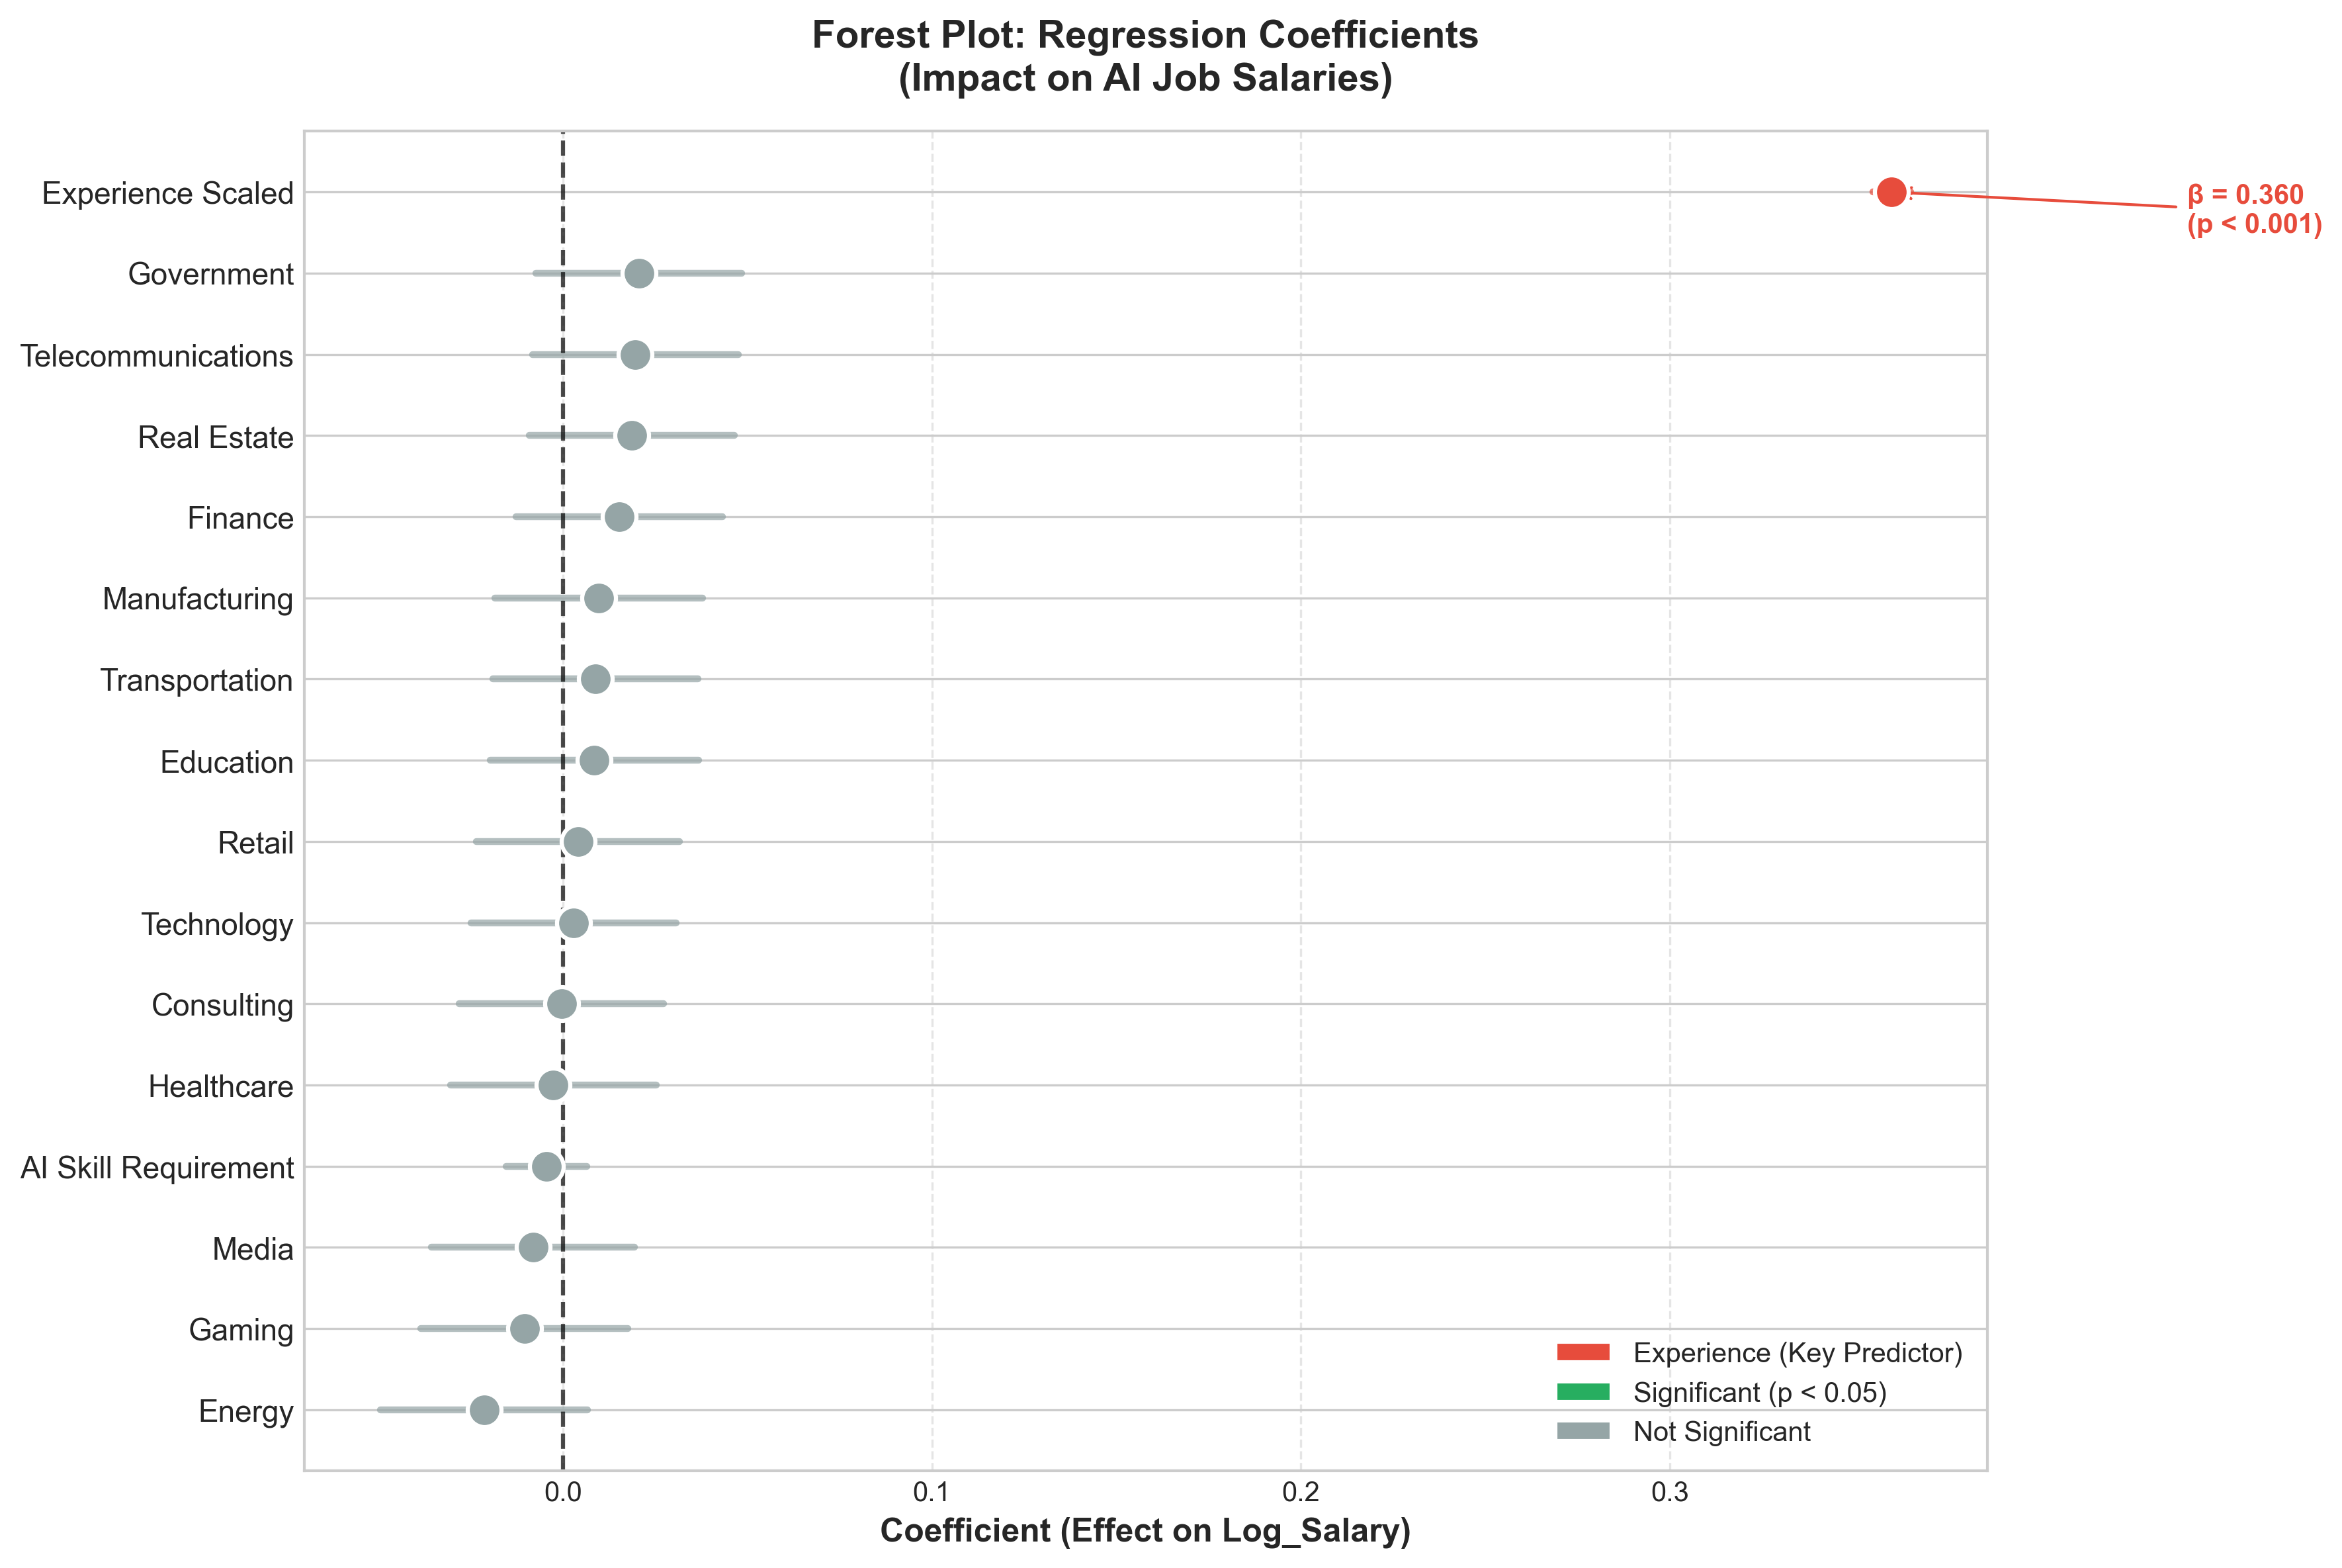

Source code (Python):
"""
Forest Plot: Visualizing Regression Coefficients
Show the impact of Experience, AI Skill, and Industries on Salary
"""

import pandas as pd
import numpy as np
import matplotlib.pyplot as plt
import statsmodels.api as sm

# Load data
df = pd.read_csv('/Users/oscar/Downloads/STAT1016GP/data/cleaned_ai_job_data.csv')

# ============================================================
# Prepare Variables and Run Regression
# ============================================================
y = df['Log_Salary']
industry_cols = [col for col in df.columns if col.startswith('Industry_')]
X_cols = ['AI_Skill_Requirement', 'Experience_Scaled'] + industry_cols

X = df[X_cols].astype(float)
X = sm.add_constant(X)

model = sm.OLS(y, X)
results = model.fit()

# ============================================================
# Extract Coefficients and Confidence Intervals
# ============================================================
# Get confidence intervals (95%)
conf_int = results.conf_int(alpha=0.05)

# Prepare data for forest plot
# Exclude constant, include all predictors
variables = ['Experience_Scaled', 'AI_Skill_Requirement'] + industry_cols

data = []
for var in variables:
    coef = results.params[var]
    se = results.bse[var]
    pval = results.pvalues[var]
    ci_lower = conf_int.loc[var, 0]
    ci_upper = conf_int.loc[var, 1]

    # Convert to percentage effect
    pct_effect = (np.exp(coef) - 1) * 100

    data.append({
        'Variable': var.replace('Industry_', '').replace('_', ' '),
        'Coefficient': coef,
        'SE': se,
        'P_value': pval,
        'CI_lower': ci_lower,
        'CI_upper': ci_upper,
        'Pct_effect': pct_effect,
        'Significant': 'Yes' if pval < 0.05 else 'No'
    })

df_plot = pd.DataFrame(data)

# Sort by coefficient magnitude
df_plot = df_plot.sort_values('Coefficient', ascending=True)

# ============================================================
# Create Forest Plot
# ============================================================
plt.style.use('seaborn-v0_8-whitegrid')
fig, ax = plt.subplots(figsize=(12, 8))

# Color coding
colors = []
for _, row in df_plot.iterrows():
    if row['Variable'] == 'Experience Scaled':
        colors.append('#e74c3c')  # Red for main effect
    elif row['P_value'] < 0.05:
        colors.append('#27ae60')  # Green for significant
    else:
        colors.append('#95a5a6')  # Gray for not significant

# Plot points and error bars
y_positions = range(len(df_plot))

for i, (idx, row) in enumerate(df_plot.iterrows()):
    # Error bar (CI)
    ax.plot([row['CI_lower'], row['CI_upper']], [i, i],
            color=colors[i], linewidth=2.5, alpha=0.7)

    # Point estimate
    ax.scatter(row['Coefficient'], i, s=150, color=colors[i],
               edgecolors='white', linewidth=1.5, zorder=5)

# Add vertical line at 0
ax.axvline(x=0, color='black', linestyle='--', linewidth=1.5, alpha=0.7)

# Customize
ax.set_yticks(y_positions)
ax.set_yticklabels(df_plot['Variable'], fontsize=11)
ax.set_xlabel('Coefficient (Effect on Log_Salary)', fontsize=12, fontweight='bold')
ax.set_title('Forest Plot: Regression Coefficients\n(Impact on AI Job Salaries)', fontsize=14, fontweight='bold', pad=15)

# Add legend
from matplotlib.patches import Patch
legend_elements = [
    Patch(facecolor='#e74c3c', edgecolor='white', label='Experience (Key Predictor)'),
    Patch(facecolor='#27ae60', edgecolor='white', label='Significant (p < 0.05)'),
    Patch(facecolor='#95a5a6', edgecolor='white', label='Not Significant')
]
ax.legend(handles=legend_elements, loc='lower right', fontsize=10)

# Add grid
ax.grid(axis='x', linestyle='--', alpha=0.5)
ax.set_axisbelow(True)

# Add annotation for Experience
exp_coef = df_plot[df_plot['Variable'] == 'Experience Scaled']['Coefficient'].values[0]
ax.annotate(f'β = {exp_coef:.3f}\n(p < 0.001)',
            xy=(exp_coef, len(df_plot) - 1),
            xytext=(exp_coef + 0.08, len(df_plot) - 1.5),
            fontsize=10, fontweight='bold', color='#e74c3c',
            arrowprops=dict(arrowstyle='->', color='#e74c3c'))

# Tight layout
plt.tight_layout()
plt.savefig('/Users/oscar/Downloads/STAT1016GP/visualization/forest_plot.png', dpi=300, bbox_inches='tight')
plt.close()

print("Forest Plot saved!")
print("\n" + "="*60)
print("COEFFICIENT SUMMARY")
print("="*60)
print(df_plot[['Variable', 'Coefficient', 'Pct_effect', 'P_value', 'Significant']].to_string(index=False))

# ============================================================
# Save as high-quality summary
# ============================================================
summary_text = """
FOREST PLOT - REGRESSION COEFFICIENT ANALYSIS
================================================

Key Findings:
- Experience is the DOMINANT predictor (β = 0.360, p < 0.001)
- Each standard deviation increase in experience → ~42.7% salary increase
- AI Skill Requirement shows NO significant effect (β = -0.004, p = 0.430)
- Industry effects are NOT statistically significant

Interpretation:
- The further right a point, the higher the positive impact on salary
- Points crossing the vertical zero line indicate non-significant effects
- Experience (red) is far to the right, showing strong positive effect

"""

with open('/Users/oscar/Downloads/STAT1016GP/visualization/forest_plot_summary.txt', 'w') as f:
    f.write(summary_text)

print("\nSummary saved to forest_plot_summary.txt")
